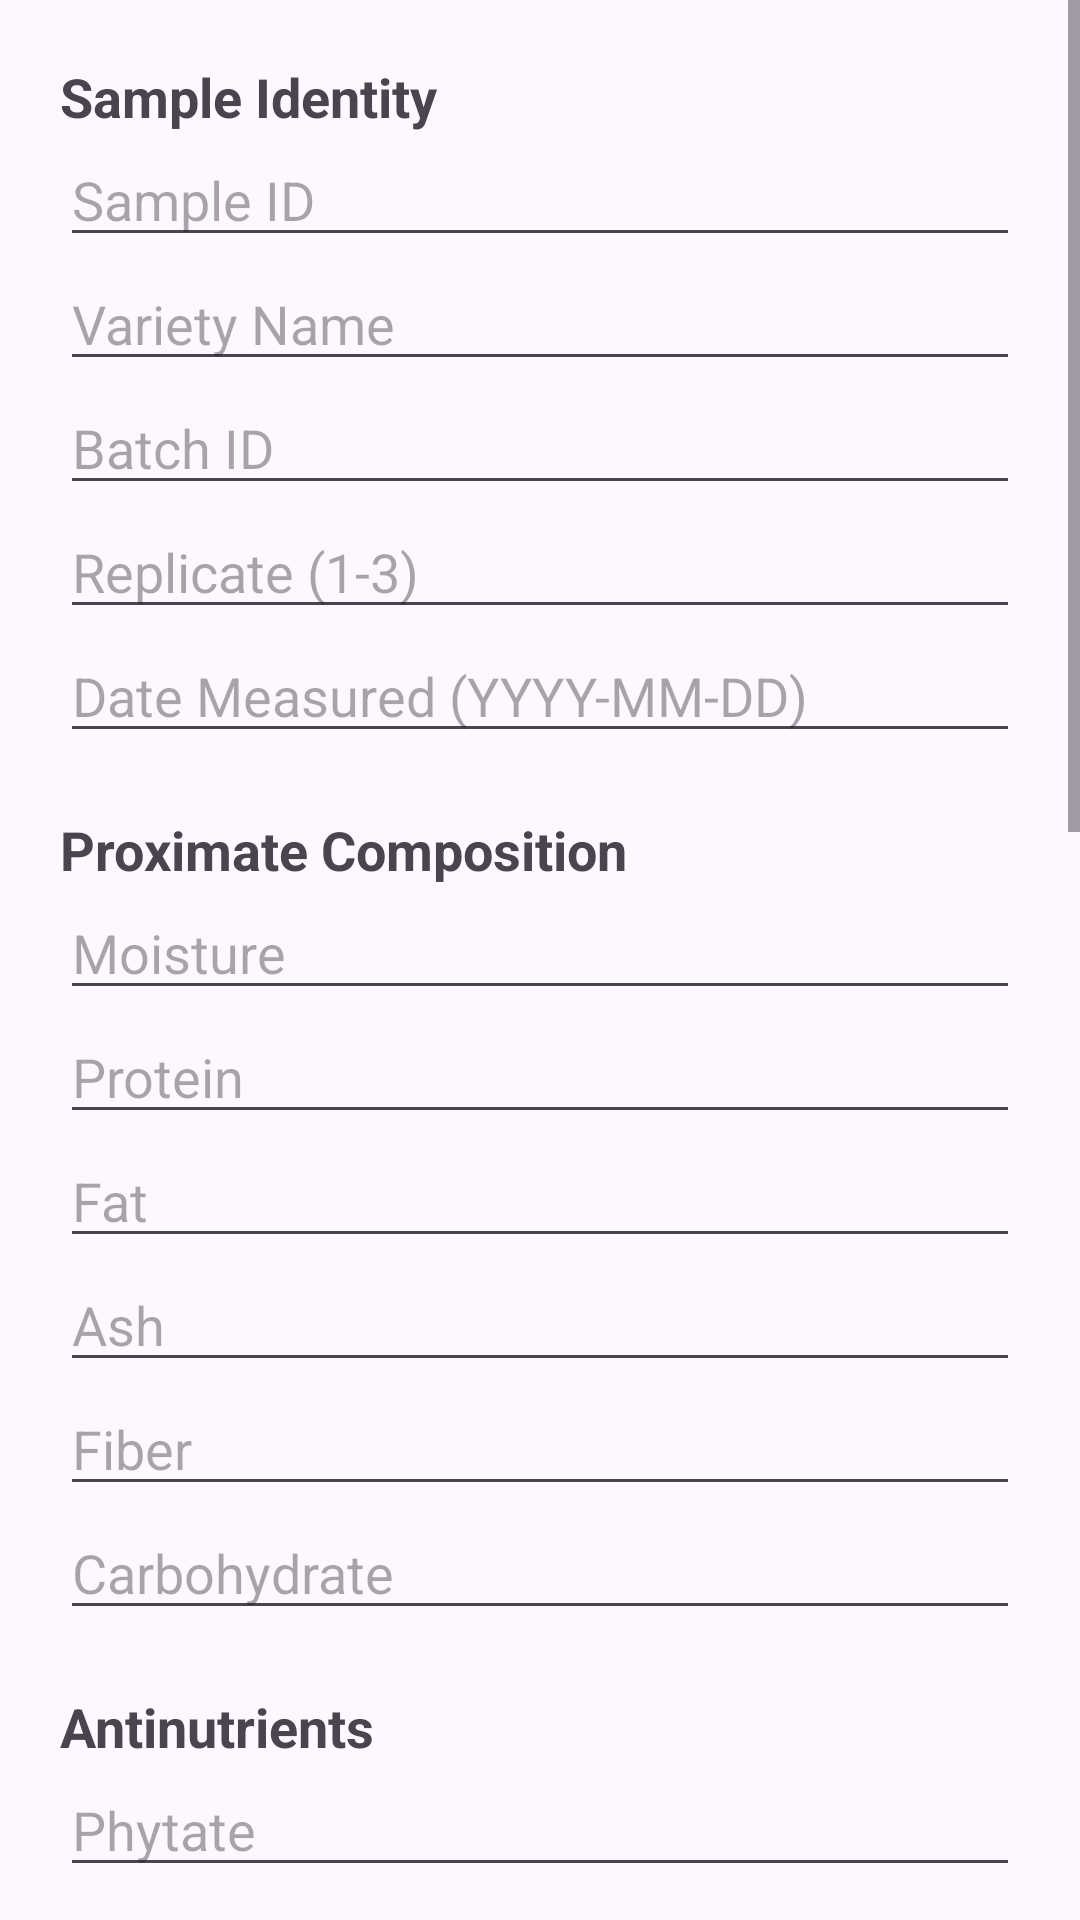

Layout XML and referenced resources for this Android screen:
<!-- AndroidManifest.xml: application theme Theme.MilletGI -->
<!-- res/layout/activity_new_sample.xml -->
﻿<?xml version="1.0" encoding="utf-8"?>
<ScrollView xmlns:android="http://schemas.android.com/apk/res/android"
    android:layout_width="match_parent"
    android:layout_height="match_parent">

    <LinearLayout
        android:layout_width="match_parent"
        android:layout_height="wrap_content"
        android:orientation="vertical"
        android:padding="20dp">

        <TextView
            android:layout_width="wrap_content"
            android:layout_height="wrap_content"
            android:text="Sample Identity"
            android:textStyle="bold"
            android:textSize="18sp" />

        <EditText
            android:id="@+id/inputSampleId"
            android:layout_width="match_parent"
            android:layout_height="wrap_content"
            android:hint="Sample ID" />

        <EditText
            android:id="@+id/inputVariety"
            android:layout_width="match_parent"
            android:layout_height="wrap_content"
            android:hint="Variety Name" />

        <EditText
            android:id="@+id/inputBatch"
            android:layout_width="match_parent"
            android:layout_height="wrap_content"
            android:hint="Batch ID" />

        <EditText
            android:id="@+id/inputReplicate"
            android:layout_width="match_parent"
            android:layout_height="wrap_content"
            android:hint="Replicate (1-3)"
            android:inputType="number" />

        <EditText
            android:id="@+id/inputDate"
            android:layout_width="match_parent"
            android:layout_height="wrap_content"
            android:hint="Date Measured (YYYY-MM-DD)" />

        <TextView
            android:layout_width="wrap_content"
            android:layout_height="wrap_content"
            android:layout_marginTop="20dp"
            android:text="Proximate Composition"
            android:textStyle="bold"
            android:textSize="18sp" />

        <EditText android:id="@+id/inputMoisture" android:layout_width="match_parent" android:layout_height="wrap_content" android:hint="Moisture" android:inputType="numberDecimal" />
        <EditText android:id="@+id/inputProtein" android:layout_width="match_parent" android:layout_height="wrap_content" android:hint="Protein" android:inputType="numberDecimal" />
        <EditText android:id="@+id/inputFat" android:layout_width="match_parent" android:layout_height="wrap_content" android:hint="Fat" android:inputType="numberDecimal" />
        <EditText android:id="@+id/inputAsh" android:layout_width="match_parent" android:layout_height="wrap_content" android:hint="Ash" android:inputType="numberDecimal" />
        <EditText android:id="@+id/inputFiber" android:layout_width="match_parent" android:layout_height="wrap_content" android:hint="Fiber" android:inputType="numberDecimal" />
        <EditText android:id="@+id/inputCarb" android:layout_width="match_parent" android:layout_height="wrap_content" android:hint="Carbohydrate" android:inputType="numberDecimal" />

        <TextView
            android:layout_width="wrap_content"
            android:layout_height="wrap_content"
            android:layout_marginTop="20dp"
            android:text="Antinutrients"
            android:textStyle="bold"
            android:textSize="18sp" />

        <EditText android:id="@+id/inputPhytate" android:layout_width="match_parent" android:layout_height="wrap_content" android:hint="Phytate" android:inputType="numberDecimal" />
        <EditText android:id="@+id/inputTannins" android:layout_width="match_parent" android:layout_height="wrap_content" android:hint="Tannins" android:inputType="numberDecimal" />
        <EditText android:id="@+id/inputOxalate" android:layout_width="match_parent" android:layout_height="wrap_content" android:hint="Oxalate" android:inputType="numberDecimal" />
        <EditText android:id="@+id/inputOtherAntinutrients" android:layout_width="match_parent" android:layout_height="wrap_content" android:hint="Other Antinutrients" />

        <TextView
            android:layout_width="wrap_content"
            android:layout_height="wrap_content"
            android:layout_marginTop="20dp"
            android:text="Bioactive Compounds"
            android:textStyle="bold"
            android:textSize="18sp" />

        <EditText android:id="@+id/inputPhenolics" android:layout_width="match_parent" android:layout_height="wrap_content" android:hint="Total Phenolics" android:inputType="numberDecimal" />
        <EditText android:id="@+id/inputFlavonoids" android:layout_width="match_parent" android:layout_height="wrap_content" android:hint="Flavonoids" android:inputType="numberDecimal" />
        <EditText android:id="@+id/inputOtherBioactives" android:layout_width="match_parent" android:layout_height="wrap_content" android:hint="Other Bioactives" />

        <TextView
            android:layout_width="wrap_content"
            android:layout_height="wrap_content"
            android:layout_marginTop="20dp"
            android:text="Minerals"
            android:textStyle="bold"
            android:textSize="18sp" />

        <EditText android:id="@+id/inputIron" android:layout_width="match_parent" android:layout_height="wrap_content" android:hint="Iron" android:inputType="numberDecimal" />
        <EditText android:id="@+id/inputZinc" android:layout_width="match_parent" android:layout_height="wrap_content" android:hint="Zinc" android:inputType="numberDecimal" />
        <EditText android:id="@+id/inputCalcium" android:layout_width="match_parent" android:layout_height="wrap_content" android:hint="Calcium" android:inputType="numberDecimal" />
        <EditText android:id="@+id/inputMagnesium" android:layout_width="match_parent" android:layout_height="wrap_content" android:hint="Magnesium" android:inputType="numberDecimal" />
        <EditText android:id="@+id/inputOtherMinerals" android:layout_width="match_parent" android:layout_height="wrap_content" android:hint="Other Minerals" />

        <TextView
            android:layout_width="wrap_content"
            android:layout_height="wrap_content"
            android:layout_marginTop="20dp"
            android:text="Processing"
            android:textStyle="bold"
            android:textSize="18sp" />

        <EditText android:id="@+id/inputProcessing" android:layout_width="match_parent" android:layout_height="wrap_content" android:hint="Processing Method" />
        <EditText android:id="@+id/inputNotes" android:layout_width="match_parent" android:layout_height="wrap_content" android:hint="Notes" />

        <TextView
            android:layout_width="wrap_content"
            android:layout_height="wrap_content"
            android:layout_marginTop="20dp"
            android:text="GI"
            android:textStyle="bold"
            android:textSize="18sp" />

        <EditText android:id="@+id/inputGI" android:layout_width="match_parent" android:layout_height="wrap_content" android:hint="Measured GI" android:inputType="numberDecimal" />

        <Button
            android:id="@+id/btnSave"
            android:layout_width="match_parent"
            android:layout_height="wrap_content"
            android:layout_marginTop="24dp"
            android:text="Save" />

    </LinearLayout>
</ScrollView>
<!-- resources referenced by this layout -->
<resources>
  <style name="Theme.MilletGI" parent="Theme.Material3.DayNight.NoActionBar">
          <item name="colorPrimary">@color/millet_brown</item>
          <item name="colorSecondary">@color/millet_green</item>
          <item name="colorSurface">@color/millet_cream</item>
          <item name="android:statusBarColor">@color/millet_dark</item>
          <item name="android:navigationBarColor">@color/millet_dark</item>
      </style>
  <color name="millet_brown">#6B4F2A</color>
  <color name="millet_green">#4F6B2A</color>
  <color name="millet_cream">#F5EADB</color>
  <color name="millet_dark">#2F2416</color>
</resources>
